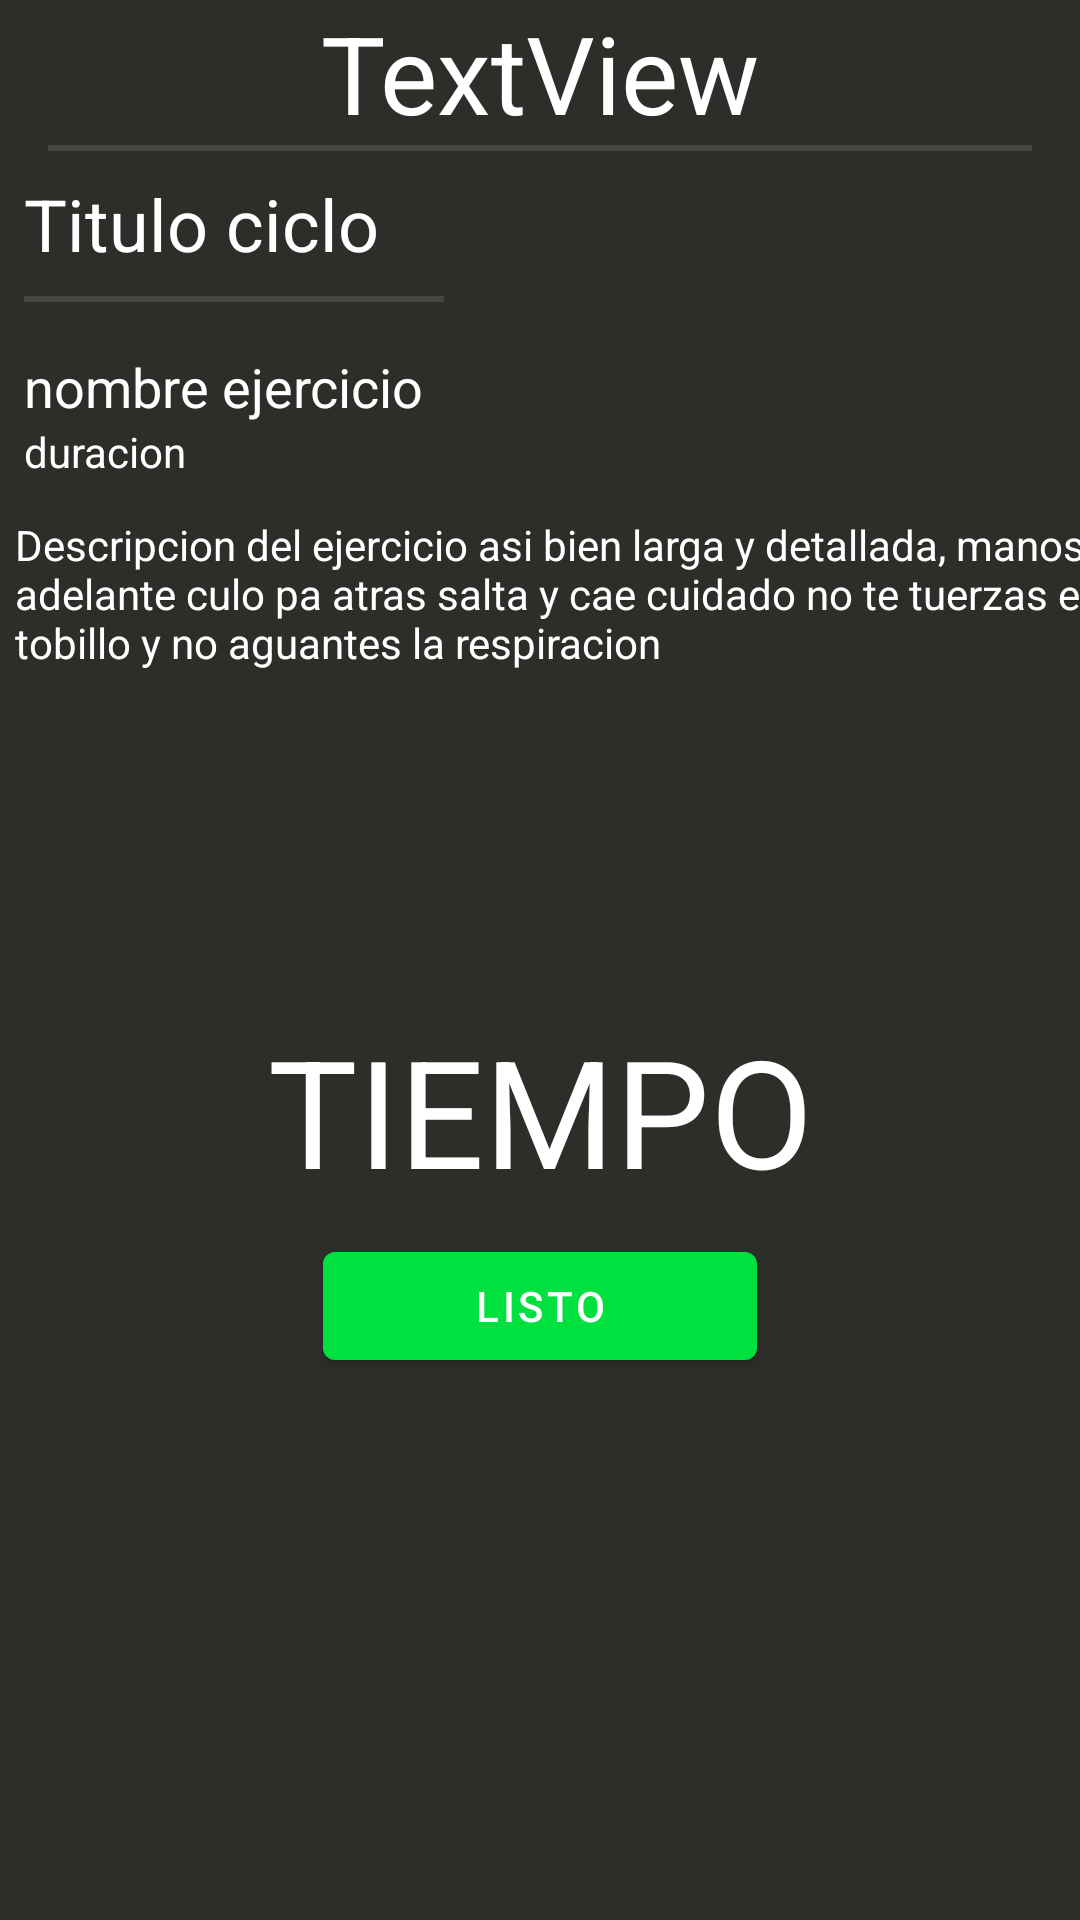

Here is an Android app screen rendered from its layout file. Give the layout XML and the strings, colors and styles it references.
<!-- AndroidManifest.xml: application theme Theme.Qfitapp -->
<!-- res/layout/content_routine_in_progress.xml -->
<?xml version="1.0" encoding="utf-8"?>
<androidx.constraintlayout.widget.ConstraintLayout xmlns:android="http://schemas.android.com/apk/res/android"
    xmlns:app="http://schemas.android.com/apk/res-auto"
    xmlns:tools="http://schemas.android.com/tools"
    android:layout_width="match_parent"
    android:layout_height="match_parent"
    android:background="@color/greyFront"
    app:layout_behavior="@string/appbar_scrolling_view_behavior">

    <TextView
        android:id="@+id/in_progress_routineTitle"
        android:layout_width="wrap_content"
        android:layout_height="wrap_content"
        android:text="TextView"
        android:textColor="@color/white"
        android:textSize="36sp"
        app:layout_constraintEnd_toEndOf="parent"
        app:layout_constraintStart_toStartOf="parent" />

    <View
        android:id="@+id/divider2"
        android:layout_width="match_parent"
        android:layout_height="2dp"
        android:layout_marginHorizontal="16dp"
        android:background="?android:attr/listDivider"
        android:backgroundTint="@color/white"
        app:layout_constraintTop_toBottomOf="@+id/in_progress_routineTitle"
        tools:layout_editor_absoluteX="144dp" />

    <TextView
        android:id="@+id/in_progress_cicleTitle"
        android:layout_width="wrap_content"
        android:layout_height="wrap_content"
        android:layout_marginStart="8dp"
        android:layout_marginTop="8dp"
        android:text="Titulo ciclo"
        android:textColor="@color/white"
        android:textSize="24sp"
        app:layout_constraintStart_toStartOf="parent"
        app:layout_constraintTop_toBottomOf="@+id/divider2" />

    <View
        android:id="@+id/divider"
        android:layout_width="140dp"
        android:layout_height="2dp"
        android:layout_marginStart="8dp"
        android:layout_marginTop="8dp"
        android:background="?android:attr/listDivider"
        android:backgroundTint="@color/white"
        app:layout_constraintStart_toStartOf="parent"
        app:layout_constraintTop_toBottomOf="@+id/in_progress_cicleTitle" />

    <TextView
        android:id="@+id/in_progress_exerciseTitle"
        android:layout_width="wrap_content"
        android:layout_height="wrap_content"
        android:layout_marginStart="8dp"
        android:layout_marginTop="16dp"
        android:text="nombre ejercicio"
        android:textColor="@color/white"
        android:textSize="18sp"
        app:layout_constraintStart_toStartOf="parent"
        app:layout_constraintTop_toBottomOf="@+id/divider" />

    <TextView
        android:id="@+id/in_progress_exerciseDuration"
        android:layout_width="wrap_content"
        android:layout_height="wrap_content"
        android:layout_marginStart="8dp"
        android:text="duracion"
        android:textColor="@color/white"
        app:layout_constraintStart_toStartOf="parent"
        app:layout_constraintTop_toBottomOf="@+id/in_progress_exerciseTitle" />

    <Button
        android:id="@+id/in_progress_buttonReady"
        android:layout_width="wrap_content"
        android:layout_height="wrap_content"
        android:layout_marginTop="8dp"
        android:paddingHorizontal="50dp"
        android:text="@string/listo"
        app:layout_constraintEnd_toEndOf="parent"
        app:layout_constraintStart_toStartOf="parent"
        app:layout_constraintTop_toBottomOf="@+id/in_progress_displayTime" />

    <TextView
        android:id="@+id/in_progress_displayTime"
        android:layout_width="wrap_content"
        android:layout_height="wrap_content"
        android:layout_marginTop="236dp"
        android:text="TIEMPO"
        android:textColor="@color/white"
        android:textSize="50sp"
        app:layout_constraintEnd_toEndOf="parent"
        app:layout_constraintStart_toStartOf="parent"
        app:layout_constraintTop_toBottomOf="@+id/divider" />

    <TextView
        android:id="@+id/in_progress_exerciseDescription"
        android:layout_width="wrap_content"
        android:layout_height="wrap_content"
        android:layout_marginHorizontal="5dp"
        android:layout_marginTop="12dp"
        android:text="@string/exerciseDescription"
        android:textColor="@color/white"
        app:layout_constraintEnd_toEndOf="parent"
        app:layout_constraintHorizontal_bias="0.0"
        app:layout_constraintStart_toStartOf="parent"
        app:layout_constraintTop_toBottomOf="@+id/in_progress_exerciseDuration" />

    <TextView
        android:id="@+id/timerTotalDisplay"
        android:layout_width="wrap_content"
        android:layout_height="wrap_content"
        android:layout_marginTop="8dp"
        android:layout_marginEnd="8dp"
        app:layout_constraintEnd_toEndOf="parent"
        app:layout_constraintTop_toBottomOf="@+id/divider2" />

</androidx.constraintlayout.widget.ConstraintLayout>
<!-- resources referenced by this layout -->
<resources>
  <color name="greyFront">#2D2D2A</color>
  <color name="white">#FFFFFFFF</color>
  <string name="exerciseDescription">Descripcion del ejercicio asi bien larga y detallada, manos adelante culo pa atras salta y cae cuidado no te tuerzas el tobillo y no aguantes la respiracion</string>
  <string name="listo">listo</string>
  <style name="Theme.Qfitapp" parent="Theme.MaterialComponents.DayNight.DarkActionBar"> //.NoActionBar y comentar la linea 56 de mainactivity.java
          
          <item name="colorPrimary">@color/green</item>
          <item name="colorPrimaryVariant">@color/greyBack</item>
          <item name="colorOnPrimary">@color/white</item>
          
          <item name="colorSecondary">@color/blue</item>
          <item name="colorSecondaryVariant">@color/red</item>
          <item name="colorOnSecondary">@color/black</item>
          
          <item name="android:statusBarColor" tools:targetApi="l">?attr/colorPrimaryVariant</item>
          
          
          
          <item name="android:windowBackground">@color/greyBack</item>
          
          
          <item name="android:textColor">?attr/colorPrimary</item>
          <item name="android:panelColorForeground">@color/red</item>
      </style>
  <color name="green">#00E140</color>
  <color name="greyBack">#1E1E1E</color>
  <color name="blue">#337CA0</color>
  <color name="red">#FF1D15</color>
  <color name="black">#FF000000</color>
</resources>
